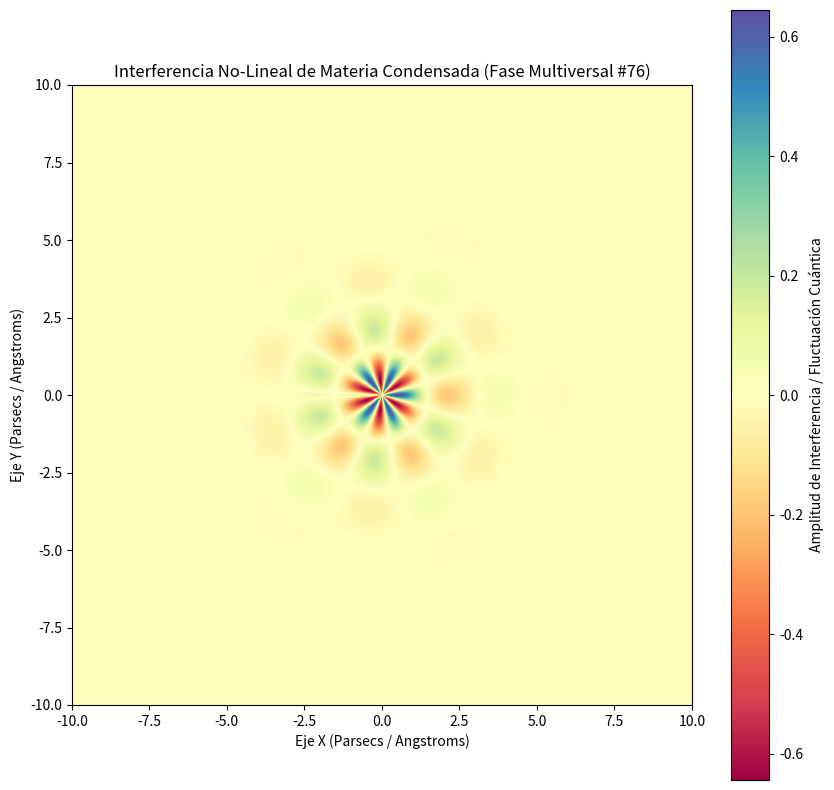

Reproduce this figure in Python.
%matplotlib inline
# Simulación Multiversal: Materia Condensada - Variante 76
import numpy as np
import matplotlib.pyplot as plt

# Parámetros Físicos No-Lineales
omega_1 = 1.927
omega_2 = 5.586
lambda_decay = 0.753
phase_shift = 0.256

x = np.linspace(-10, 10, 800)
y = np.linspace(-10, 10, 800)
X, Y = np.meshgrid(x, y)

# Dinámica de Fluidos / Campos Tensor-Escalares (Fase Multiversal)
R = np.sqrt(X**2 + Y**2) + 1e-5
Z = (np.sin(omega_1 * R + phase_shift) * np.cos(omega_2 * np.arctan2(Y, X))) * np.exp(-lambda_decay * R)

plt.figure(figsize=(10, 10))
plt.imshow(Z, cmap='Spectral', extent=[-10, 10, -10, 10], origin='lower')
plt.colorbar(label='Amplitud de Interferencia / Fluctuación Cuántica')
plt.title(r'Interferencia No-Lineal de Materia Condensada (Fase Multiversal #76)')
plt.xlabel('Eje X (Parsecs / Angstroms)')
plt.ylabel('Eje Y (Parsecs / Angstroms)')
plt.show()
